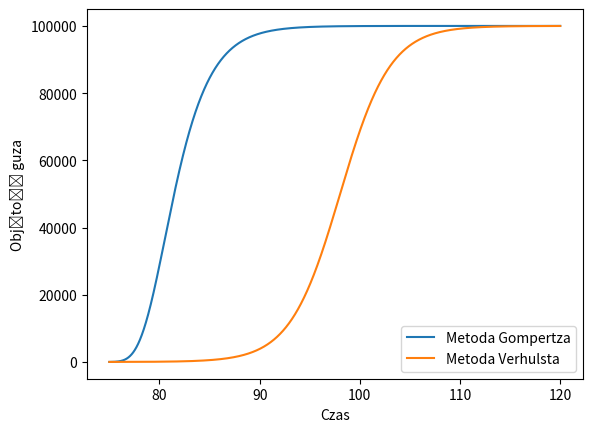

Recreate this plot in Python.
import numpy as np
import matplotlib.pyplot as plt
from math import log, exp


K = 100000
r = 0.4 #lamda=r
h = 0.001
t0 = 75
tk=120
t = np.arange(t0,tk,h)
x=np.zeros(t.shape[0])
y = np.zeros(t.shape[0])
x[0] = 10
y[0]= 10

for i in range(1,x.shape[0]):
    x[i] =x[i-1]+h* (r*(x[i-1])*(log(K/(x[i-1]))))

for j in range(1,y.shape[0]):
    y[j] = y[j-1]+h*(r*(1-(y[j-1]/K))*y[j-1]+((h**2)/2)*(r**2)*y[j-1]*(1-(y[j-1]/K))*(1-((2*y[j-1])/K)))




fig = plt.figure()
axes = fig.add_subplot(1,1,1)
axes.plot(t,x, label ='Metoda Gompertza')
axes.plot(t,y, label='Metoda Verhulsta')
axes.set_xlabel('Czas')
axes.set_ylabel('Objętość guza')
plt.legend()
plt.show()
#Wykresy miejsce początkowe mają w tym samym pounkcie i obie populacje dąż do tej samej wartości granicznej jaką jest K. Ale wykres stworzony na podstawie modelu Gompertza zaczyna intensywnie rosnąć wcześniej niż ten z modelu Verhulsta.
